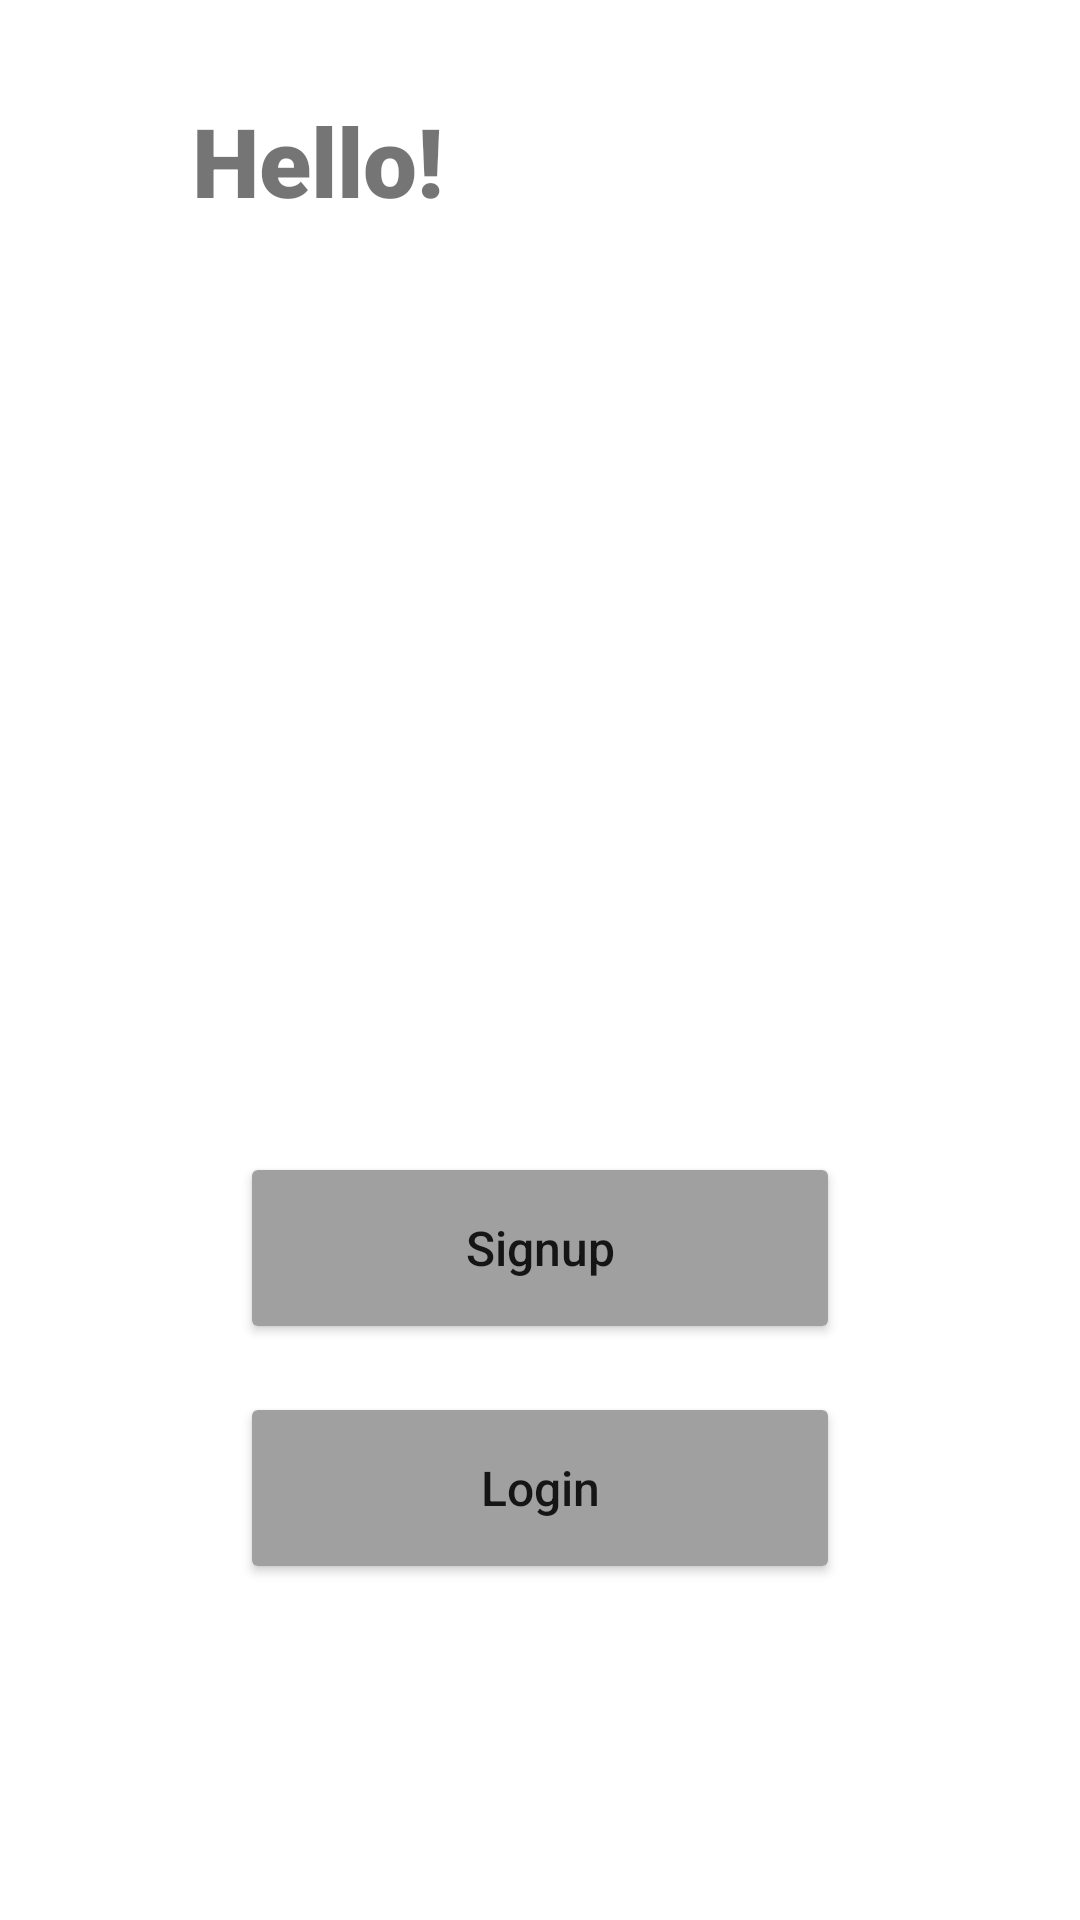

Android layout source for this screen:
<!-- AndroidManifest.xml: application theme Theme.AndroidLearning -->
<!-- res/layout/constraint_layout.xml -->
<?xml version="1.0" encoding="utf-8"?>
<androidx.constraintlayout.widget.ConstraintLayout xmlns:android="http://schemas.android.com/apk/res/android"
    android:layout_width="match_parent"
    android:layout_height="match_parent"
    xmlns:app="http://schemas.android.com/apk/res-auto">

    <TextView
        android:id="@+id/tv_hello"
        android:layout_width="0dp"
        android:layout_height="wrap_content"
        android:text="@string/hello"
        app:layout_constraintStart_toStartOf="parent"
        app:layout_constraintTop_toTopOf="parent"
        android:layout_marginStart="64dp"
        android:layout_marginTop="32dp"
        android:fontFamily="sans-serif-black"
        android:textSize="32sp"/>

    <ImageView
        android:id="@+id/image_git"
        android:layout_width="wrap_content"
        android:layout_height="wrap_content"
        app:layout_constraintStart_toStartOf="parent"
        app:layout_constraintEnd_toEndOf="parent"
        app:layout_constraintBottom_toBottomOf="parent"
        app:layout_constraintTop_toTopOf="parent"
        android:src="@drawable/github" />

    <Button
        android:id="@+id/button_signup"
        android:layout_width="wrap_content"
        android:layout_height="wrap_content"
        android:width="200sp"
        android:height="64dp"
        app:layout_constraintStart_toStartOf="parent"
        app:layout_constraintEnd_toEndOf="parent"
        app:layout_constraintTop_toBottomOf="@+id/image_git"
        android:layout_marginTop="64dp"
        android:text="@string/signup"
        android:textSize="16sp"
        android:textAllCaps="false"
        android:backgroundTint="@color/gray"/>

    <Button
        android:id="@+id/button_login"
        android:layout_width="wrap_content"
        android:layout_height="wrap_content"
        android:width="200sp"
        android:height="64dp"
        app:layout_constraintStart_toStartOf="parent"
        app:layout_constraintEnd_toEndOf="parent"
        app:layout_constraintTop_toBottomOf="@+id/button_signup"
        android:layout_marginTop="16dp"
        android:text="@string/login"
        android:textSize="16sp"
        android:textAllCaps="false"
        android:backgroundTint="@color/gray"/>

</androidx.constraintlayout.widget.ConstraintLayout>
<!-- resources referenced by this layout -->
<resources>
  <color name="gray">#FFA0A0A0</color>
  <string name="hello">Hello!</string>
  <string name="login">Login</string>
  <string name="signup">Signup</string>
  <style name="Theme.AndroidLearning" parent="Theme.MaterialComponents.DayNight.DarkActionBar">
          
          <item name="colorPrimary">@color/purple_500</item>
          <item name="colorPrimaryVariant">@color/purple_700</item>
          <item name="colorOnPrimary">@color/white</item>
          
          <item name="colorSecondary">@color/teal_200</item>
          <item name="colorSecondaryVariant">@color/teal_700</item>
          <item name="colorOnSecondary">@color/black</item>
          
          <item name="android:statusBarColor" tools:targetApi="l">?attr/colorPrimaryVariant</item>
          
      </style>
  <color name="purple_500">#FF6200EE</color>
  <color name="purple_700">#FF3700B3</color>
  <color name="white">#FFFFFFFF</color>
  <color name="teal_200">#FF03DAC5</color>
  <color name="teal_700">#FF018786</color>
  <color name="black">#FF000000</color>
</resources>
